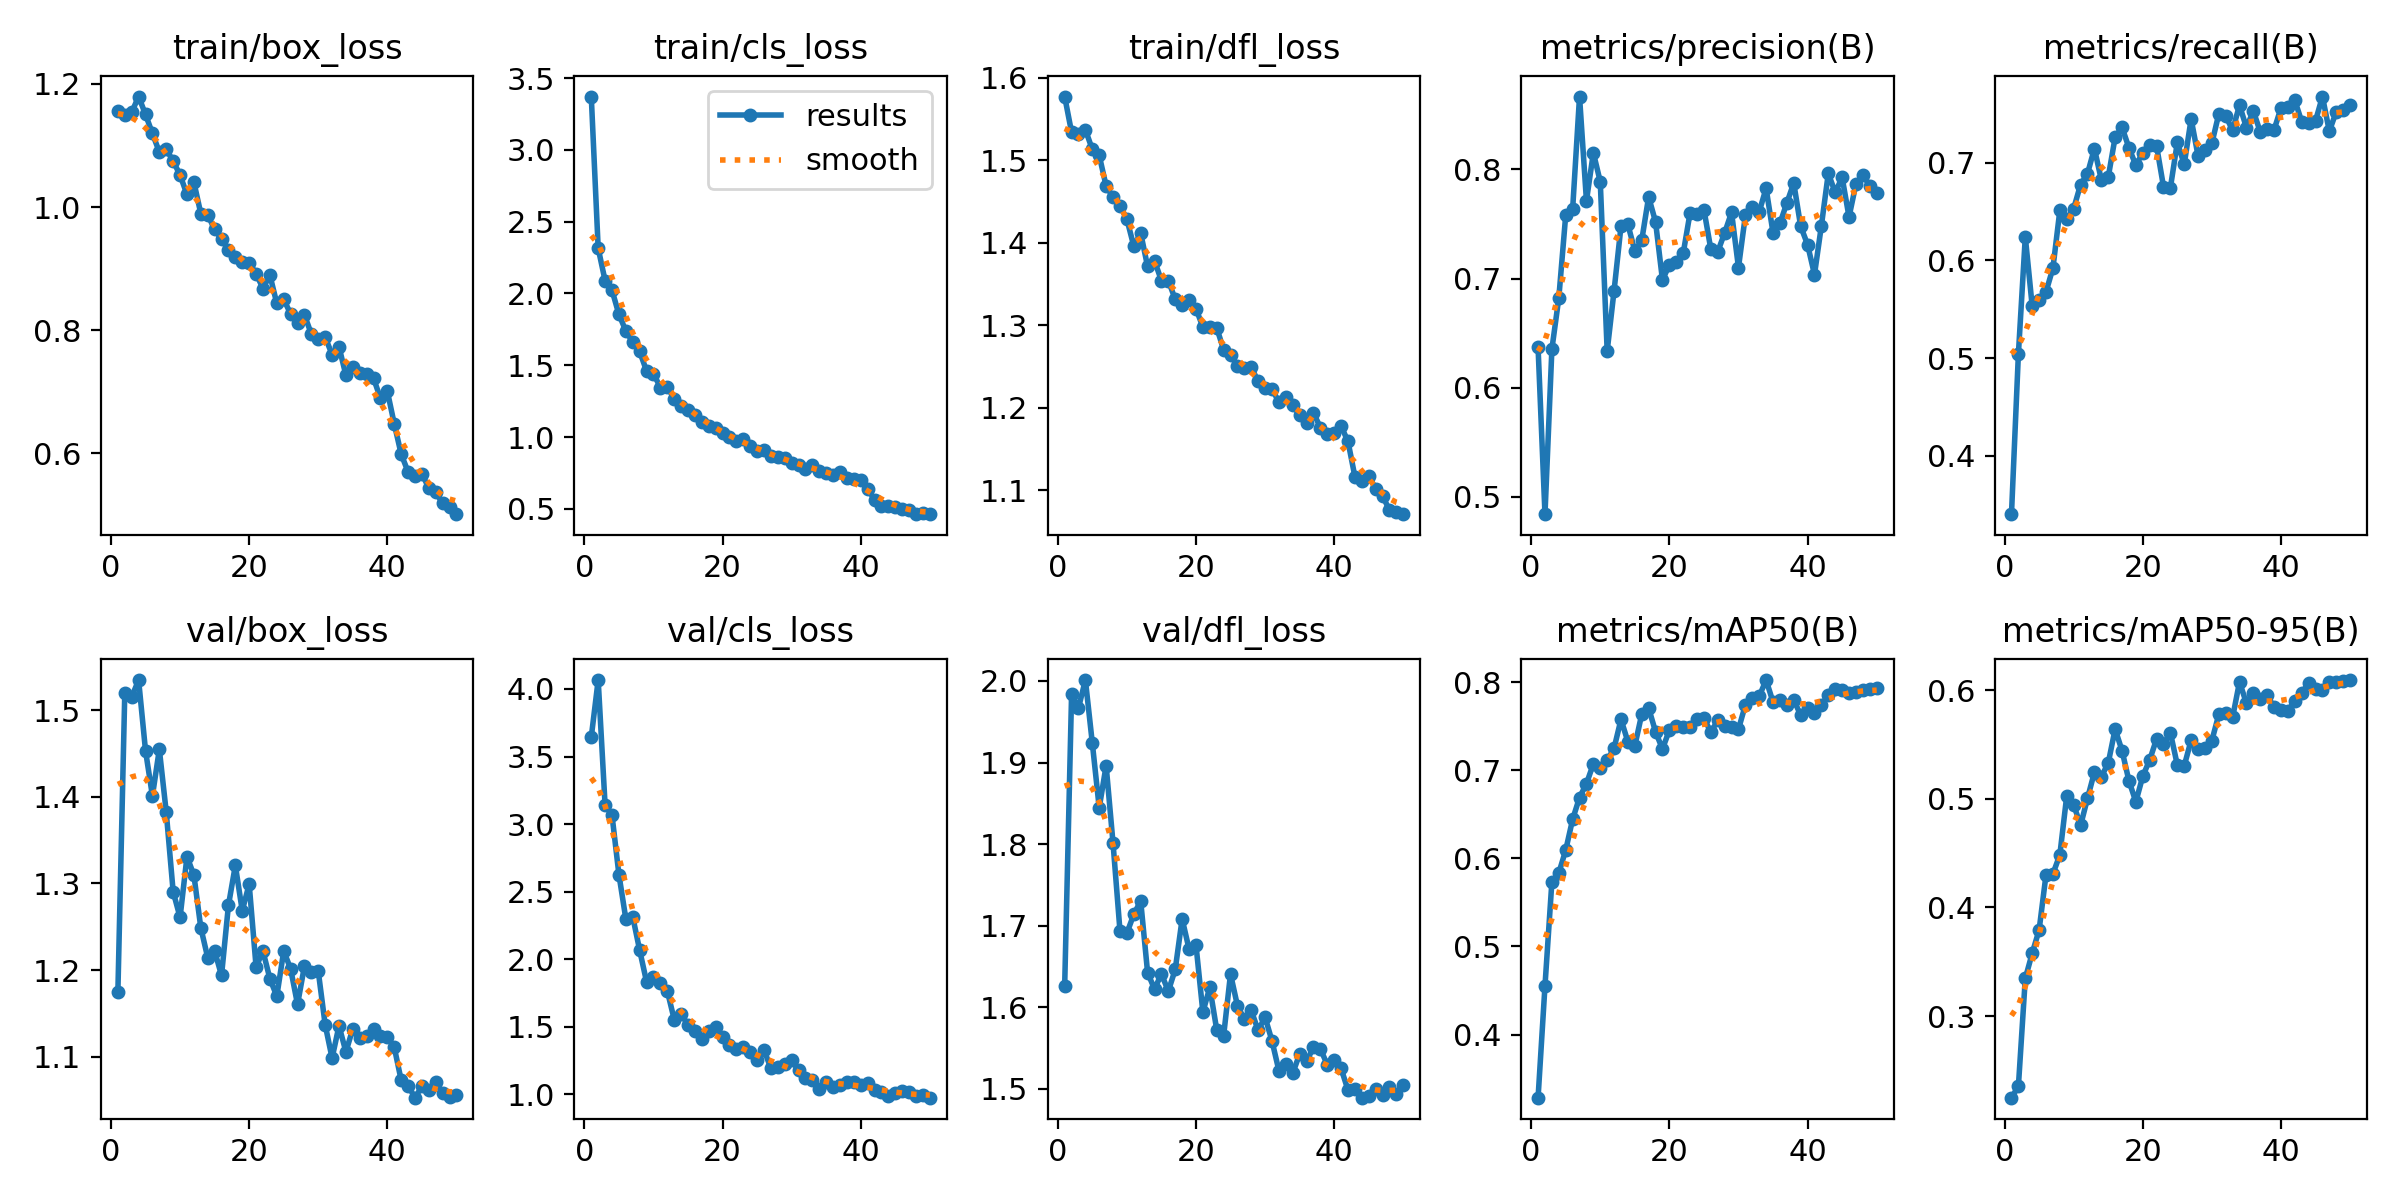

Source data for this figure (header and first rows):
epoch, time, train/box_loss, train/cls_loss, train/dfl_loss, metrics/precision(B), metrics/recall(B), metrics/mAP50(B), metrics/mAP50-95(B), val/box_loss, val/cls_loss, val/dfl_loss, lr/pg0, lr/pg1, lr/pg2
1, 868.5, 1.156, 3.371, 1.577, 0.6369, 0.3402, 0.3282, 0.2249, 1.174, 3.644, 1.626, 0.0002058, 0.0002058, 0.0002058
2, 1707, 1.15, 2.314, 1.534, 0.4842, 0.5039, 0.4553, 0.2354, 1.52, 4.066, 1.984, 0.0004059, 0.0004059, 0.0004059
3, 2566, 1.154, 2.089, 1.532, 0.6354, 0.624, 0.5736, 0.3347, 1.515, 3.14, 1.967, 0.0005978, 0.0005978, 0.0005978
4, 3342, 1.18, 2.022, 1.537, 0.6822, 0.553, 0.5834, 0.3579, 1.535, 3.066, 2.001, 0.0005879, 0.0005879, 0.0005879
5, 4139, 1.15, 1.854, 1.513, 0.7581, 0.559, 0.6094, 0.3793, 1.453, 2.627, 1.924, 0.0005755, 0.0005755, 0.0005755
6, 4948, 1.12, 1.739, 1.506, 0.7635, 0.5677, 0.6443, 0.4303, 1.401, 2.298, 1.844, 0.0005631, 0.0005631, 0.0005631
7, 5776, 1.089, 1.661, 1.469, 0.8668, 0.5921, 0.6692, 0.431, 1.455, 2.314, 1.896, 0.0005508, 0.0005508, 0.0005508
8, 6605, 1.094, 1.596, 1.455, 0.7713, 0.651, 0.6849, 0.4485, 1.382, 2.067, 1.801, 0.0005384, 0.0005384, 0.0005384
9, 7488, 1.075, 1.46, 1.445, 0.8153, 0.6419, 0.7073, 0.5029, 1.291, 1.832, 1.694, 0.000526, 0.000526, 0.000526
10, 8259, 1.052, 1.441, 1.429, 0.7887, 0.6529, 0.7028, 0.4947, 1.261, 1.866, 1.691, 0.0005136, 0.0005136, 0.0005136
11, 9083, 1.02, 1.345, 1.396, 0.6336, 0.6774, 0.7115, 0.4755, 1.331, 1.825, 1.714, 0.0005012, 0.0005012, 0.0005012
12, 9816, 1.04, 1.351, 1.412, 0.689, 0.6886, 0.7252, 0.5005, 1.31, 1.766, 1.73, 0.0004889, 0.0004889, 0.0004889
13, 10526, 0.9895, 1.266, 1.371, 0.748, 0.7144, 0.7579, 0.5245, 1.249, 1.553, 1.642, 0.0004765, 0.0004765, 0.0004765
14, 11242, 0.9874, 1.216, 1.378, 0.7496, 0.6825, 0.7325, 0.5203, 1.214, 1.593, 1.622, 0.0004641, 0.0004641, 0.0004641
15, 11969, 0.9636, 1.186, 1.354, 0.7253, 0.685, 0.7278, 0.5329, 1.222, 1.515, 1.641, 0.0004518, 0.0004518, 0.0004518
16, 12685, 0.9479, 1.155, 1.354, 0.735, 0.7258, 0.7637, 0.5641, 1.194, 1.468, 1.62, 0.0004394, 0.0004394, 0.0004394
17, 13411, 0.9302, 1.102, 1.331, 0.7748, 0.736, 0.7708, 0.5444, 1.275, 1.409, 1.646, 0.000427, 0.000427, 0.000427
18, 14121, 0.9185, 1.074, 1.325, 0.752, 0.7151, 0.7439, 0.5166, 1.321, 1.467, 1.708, 0.0004146, 0.0004146, 0.0004146
19, 14847, 0.9102, 1.064, 1.33, 0.6988, 0.6973, 0.7242, 0.4973, 1.268, 1.498, 1.671, 0.0004022, 0.0004022, 0.0004022
20, 15573, 0.9096, 1.025, 1.32, 0.7126, 0.7099, 0.7457, 0.5208, 1.299, 1.425, 1.676, 0.0003899, 0.0003899, 0.0003899
21, 16292, 0.8917, 0.9989, 1.298, 0.7147, 0.7184, 0.7503, 0.5358, 1.204, 1.362, 1.594, 0.0003775, 0.0003775, 0.0003775
22, 17021, 0.8676, 0.9694, 1.297, 0.7231, 0.717, 0.7491, 0.5551, 1.222, 1.334, 1.624, 0.0003651, 0.0003651, 0.0003651
23, 17742, 0.8894, 0.9861, 1.297, 0.7603, 0.6754, 0.7493, 0.5508, 1.19, 1.353, 1.572, 0.0003527, 0.0003527, 0.0003527
24, 18473, 0.8433, 0.9369, 1.27, 0.759, 0.6743, 0.7584, 0.5608, 1.17, 1.315, 1.565, 0.0003404, 0.0003404, 0.0003404
25, 19208, 0.85, 0.9045, 1.263, 0.7632, 0.7206, 0.7599, 0.5311, 1.222, 1.251, 1.641, 0.000328, 0.000328, 0.000328
26, 19928, 0.8262, 0.9071, 1.251, 0.727, 0.6983, 0.7431, 0.5303, 1.201, 1.328, 1.602, 0.0003156, 0.0003156, 0.0003156
27, 20658, 0.8112, 0.8682, 1.248, 0.7245, 0.7446, 0.757, 0.554, 1.16, 1.191, 1.585, 0.0003033, 0.0003033, 0.0003033
28, 21388, 0.8247, 0.8627, 1.249, 0.7419, 0.707, 0.7499, 0.5463, 1.205, 1.199, 1.596, 0.0002909, 0.0002909, 0.0002909
29, 22120, 0.7936, 0.8511, 1.232, 0.7606, 0.7127, 0.7489, 0.5472, 1.198, 1.222, 1.571, 0.0002785, 0.0002785, 0.0002785
30, 22849, 0.7852, 0.8168, 1.224, 0.7101, 0.7197, 0.7467, 0.5536, 1.199, 1.252, 1.588, 0.0002661, 0.0002661, 0.0002661
31, 23574, 0.7886, 0.8056, 1.223, 0.7579, 0.7498, 0.7743, 0.5777, 1.137, 1.176, 1.558, 0.0002538, 0.0002538, 0.0002538
32, 24308, 0.7603, 0.7791, 1.206, 0.7656, 0.7478, 0.7824, 0.5792, 1.098, 1.119, 1.522, 0.0002414, 0.0002414, 0.0002414
33, 25038, 0.7729, 0.8061, 1.212, 0.7612, 0.733, 0.7841, 0.575, 1.136, 1.104, 1.531, 0.000229, 0.000229, 0.000229
34, 25763, 0.7267, 0.7621, 1.203, 0.7828, 0.7588, 0.8026, 0.6076, 1.106, 1.036, 1.519, 0.0002166, 0.0002166, 0.0002166
35, 26498, 0.7406, 0.7469, 1.191, 0.7419, 0.7358, 0.7776, 0.588, 1.132, 1.094, 1.542, 0.0002043, 0.0002043, 0.0002043
36, 27224, 0.7299, 0.7364, 1.182, 0.7505, 0.7528, 0.7797, 0.5978, 1.122, 1.053, 1.533, 0.0001919, 0.0001919, 0.0001919
37, 27981, 0.728, 0.7591, 1.194, 0.7692, 0.7315, 0.7747, 0.592, 1.124, 1.068, 1.551, 0.0001795, 0.0001795, 0.0001795
38, 28726, 0.7218, 0.7114, 1.176, 0.7876, 0.734, 0.7802, 0.5954, 1.132, 1.094, 1.549, 0.0001671, 0.0001671, 0.0001671
39, 29456, 0.689, 0.7104, 1.168, 0.748, 0.7334, 0.7627, 0.5842, 1.124, 1.088, 1.529, 0.0001547, 0.0001547, 0.0001547
40, 30198, 0.7005, 0.7023, 1.169, 0.7311, 0.7559, 0.7704, 0.582, 1.123, 1.071, 1.536, 0.0001424, 0.0001424, 0.0001424
41, 30933, 0.6474, 0.6405, 1.178, 0.7037, 0.7566, 0.7649, 0.581, 1.111, 1.08, 1.525, 0.00013, 0.00013, 0.00013
42, 31873, 0.5984, 0.5615, 1.159, 0.7484, 0.7638, 0.7747, 0.5904, 1.073, 1.03, 1.498, 0.0001176, 0.0001176, 0.0001176
43, 32570, 0.5695, 0.5184, 1.116, 0.7964, 0.7419, 0.7851, 0.5973, 1.066, 1.018, 1.5, 0.0001052, 0.0001052, 0.0001052
44, 33270, 0.5629, 0.5183, 1.111, 0.7789, 0.7405, 0.7928, 0.6067, 1.053, 0.9882, 1.489, 9.2875e-05, 9.2875e-05, 9.2875e-05
45, 33965, 0.5663, 0.5108, 1.117, 0.7928, 0.7427, 0.7914, 0.6009, 1.066, 1.012, 1.491, 8.05e-05, 8.05e-05, 8.05e-05
46, 34669, 0.5434, 0.5008, 1.102, 0.7565, 0.7676, 0.7879, 0.6001, 1.061, 1.022, 1.499, 6.8125e-05, 6.8125e-05, 6.8125e-05
47, 35370, 0.5362, 0.4903, 1.093, 0.7866, 0.7321, 0.7885, 0.6073, 1.071, 1.015, 1.492, 5.575e-05, 5.575e-05, 5.575e-05
48, 36061, 0.5186, 0.4629, 1.075, 0.7951, 0.7521, 0.7909, 0.6075, 1.058, 0.9872, 1.502, 4.3375e-05, 4.3375e-05, 4.3375e-05
49, 36768, 0.5122, 0.4678, 1.074, 0.7849, 0.7537, 0.7923, 0.6082, 1.054, 0.9921, 1.494, 3.1e-05, 3.1e-05, 3.1e-05
50, 37463, 0.5009, 0.4641, 1.071, 0.7789, 0.7593, 0.7931, 0.6093, 1.055, 0.9746, 1.504, 1.8625e-05, 1.8625e-05, 1.8625e-05
